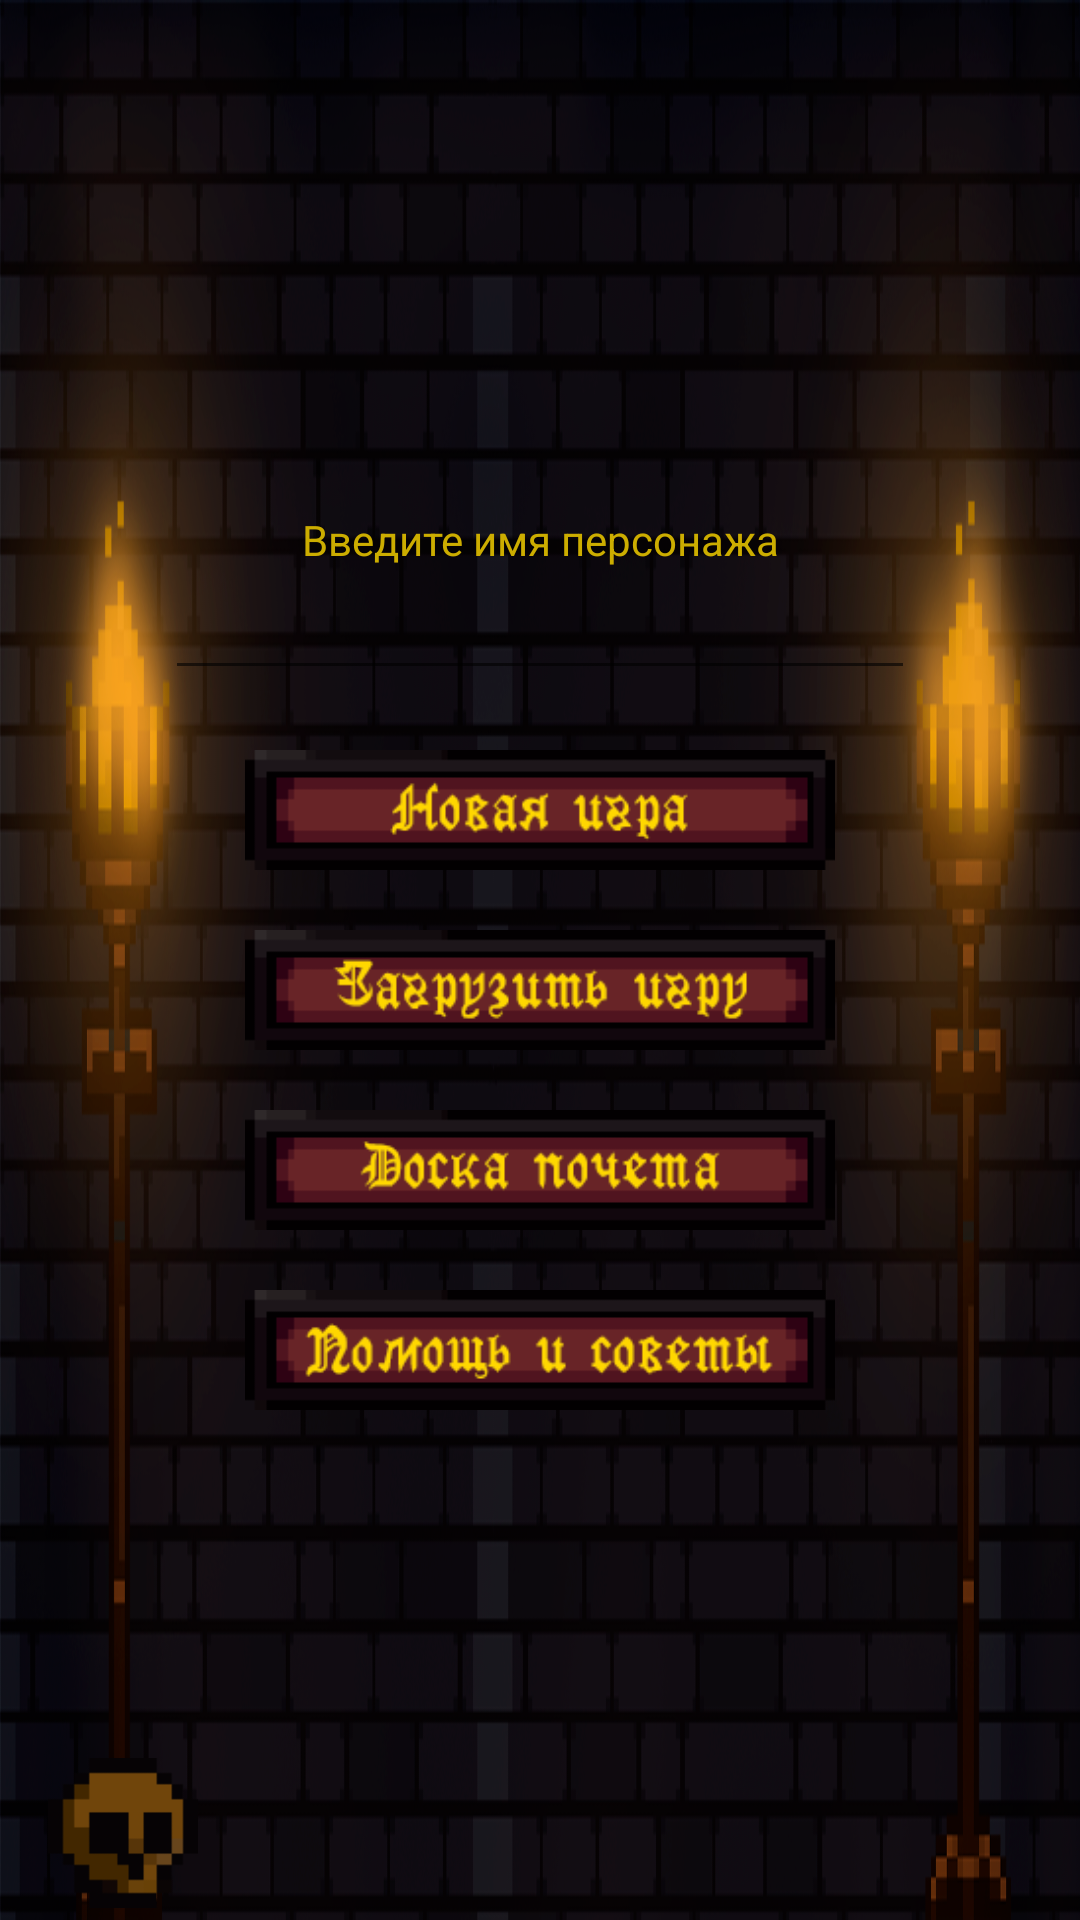

Produce the Android XML layout that renders to this screen, including the resource entries it uses.
<!-- AndroidManifest.xml: application theme Theme.Dungeon -->
<!-- res/layout/activity_menu.xml -->
<?xml version="1.0" encoding="utf-8"?>
<androidx.constraintlayout.widget.ConstraintLayout
        xmlns:android="http://schemas.android.com/apk/res/android"
        xmlns:tools="http://schemas.android.com/tools"
        xmlns:app="http://schemas.android.com/apk/res-auto"
        android:layout_width="match_parent"
        android:layout_height="match_parent"
        tools:context=".activity.MainActivity"
        android:orientation="vertical"
        android:background="@drawable/menu">


    <LinearLayout
            android:id="@+id/groupMenu"
            android:layout_width="wrap_content"
            android:layout_height="wrap_content"
            android:orientation="vertical"
            android:gravity="center"
            app:layout_constraintEnd_toEndOf="parent"
            app:layout_constraintStart_toStartOf="parent"
            app:layout_constraintBottom_toBottomOf="parent"
            app:layout_constraintTop_toTopOf="parent"
            app:layout_constraintHorizontal_bias="0.5"
            app:layout_constraintVertical_bias="0.5">

        <TextView
                android:layout_width="250dp"
                android:layout_height="20dp"
                android:text="@string/invitation"
                android:gravity="center"
                android:textColor="@color/gold_text"/>

        <EditText
                android:id="@+id/editNamePlayer"
                android:layout_width="250dp"
                android:layout_height="40dp"
                android:textColor="@color/gold_text"/>
        <ImageButton
                android:src="@drawable/button_menu_newgame"
                style="@style/button_menu_style"
                android:onClick="startGame"/>

        <ImageButton
                android:src="@drawable/button_menu_loadgame"
                style="@style/button_menu_style"
                android:onClick="loadGams"/>

        <ImageButton
                android:src="@drawable/button_hall"
                style="@style/button_menu_style"
                android:onClick="clickHallFame"/>

        <ImageButton
                android:src="@drawable/button_help"
                style="@style/button_menu_style"
                android:onClick="clickHelp"/>

    </LinearLayout>

    <ImageButton
            android:id="@+id/egg"
            android:onClick="eggOpen"
            android:src="@drawable/skull"
            style="@style/icon_battle_button"
            android:layout_width="50dp"
            android:layout_height="50dp"
            app:layout_constraintBottom_toBottomOf="parent"
            app:layout_constraintStart_toStartOf="parent"
            android:layout_marginStart="16dp"
            android:layout_marginBottom="4dp"/>
    <FrameLayout
            android:visibility="gone"
            android:id="@+id/frameHelp"
            android:layout_width="match_parent"
            android:layout_height="match_parent"/>

</androidx.constraintlayout.widget.ConstraintLayout>
<!-- resources referenced by this layout -->
<resources>
  <color name="gold_text">#ccad00</color>
  <!-- drawable button_hall: png bitmap (drawable, 7742 bytes) -->
  <!-- drawable button_help: png bitmap (drawable, 8347 bytes) -->
  <!-- drawable button_menu_loadgame: png bitmap (drawable, 9004 bytes) -->
  <!-- drawable button_menu_newgame: png bitmap (drawable, 7718 bytes) -->
  <!-- drawable menu: png bitmap (drawable, 595922 bytes) -->
  <!-- drawable skull: png bitmap (drawable, 545 bytes) -->
  <string name="invitation">Введите имя персонажа</string>
  <style name="button_menu_style">
          <item name="android:layout_gravity">center</item>
          <item name="android:scaleType">fitCenter</item>
          <item name="android:adjustViewBounds">true</item>
          <item name="android:background">@android:color/transparent</item>
          <item name="android:layout_marginTop">20dp</item>
          <item name="android:layout_width">250dp</item>
          <item name="android:layout_height">40dp</item>
      </style>
  <style name="icon_battle_button">
          <item name="android:scaleType">fitCenter</item>
          <item name="android:adjustViewBounds">true</item>
          <item name="android:background">@android:color/transparent</item>
          <item name="android:layout_width">70dp</item>
          <item name="android:layout_height">70dp</item>
      </style>
  <style name="Theme.Dungeon" parent="Theme.MaterialComponents.DayNight.DarkActionBar">
          
          <item name="colorPrimary">@color/purple_500</item>
          <item name="colorPrimaryVariant">@color/purple_700</item>
          <item name="colorOnPrimary">@color/white</item>
          
          <item name="colorSecondary">@color/teal_200</item>
          <item name="colorSecondaryVariant">@color/teal_700</item>
          <item name="colorOnSecondary">@color/black</item>
          
          <item name="android:statusBarColor" tools:targetApi="l">?attr/colorPrimaryVariant</item>
          
  
          <item name="android:layout_width">match_parent</item>
          <item name="android:layout_height">match_parent</item>
          <item name="android:windowFullscreen">true</item>
          <item name="android:gravity">center</item>
          <item name="android:layout_gravity">center</item>
          <item name="windowNoTitle">true</item>
          <item name="android:windowIsFloating">false</item>
      </style>
  <color name="purple_500">#FF6200EE</color>
  <color name="purple_700">#FF3700B3</color>
  <color name="white">#FFFFFFFF</color>
  <color name="teal_200">#FF03DAC5</color>
  <color name="teal_700">#FF018786</color>
  <color name="black">#FF000000</color>
</resources>
